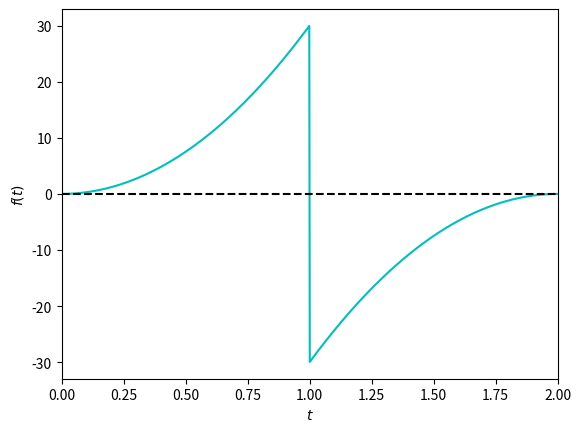

This figure's Python source: (Note: this script raises an exception after producing the figure.)
import numpy as np
import matplotlib.pyplot as plt

def u_t(fn, m, k, t1, t2, t):
    tn = (t1 + t2)/2
    dt = t2 - t1
    H = np.heaviside(t - tn, 1.)
    omegan = np.sqrt(k/m)
    h = 1/(m*omegan)*np.sin(omegan*(t-tn))*H
    return fn*dt*h

def forcefunc(t):
    t = np.atleast_1d(t)
    f = np.zeros_like(t)
    check = t<1
    f[check] = 30*t[check]**2
    f[~check] = -30*(2-t[~check])**2
    f[t>2] = 0
    return f

tload = np.linspace(0, 2., 1000)
t = np.linspace(0, 10., 10000)

plt.plot(tload, forcefunc(tload), 'c')
plt.xlabel('$t$')
plt.ylabel('$f(t)$')
plt.xlim(0, tload.max())
plt.ylim(forcefunc(tload).min()*1.1, forcefunc(tload).max()*1.1)
if True:
    intervals = 20
    tapprox = np.linspace(tload.min(), tload.max(), intervals+1)
    plt.hlines(0, xmin=tload.min(), xmax=tload.max(), colors='k', linestyles='--')
    for t1, t2 in zip(tapprox[:-1], tapprox[1:]):
        tn = (t1 + t2)/2
        fn = forcefunc(tn)
        plt.plot((t1, t1), (0, fn), 'k--')
        plt.plot((t1, t2), (fn, fn), 'k--')
        plt.plot((t2, t2), (0, fn), 'k--')
plt.show()

plt.clf()
ax = plt.gca()


plt.figure()
for intervals in [2, 6, 10, 14]:
    tapprox = np.linspace(tload.min(), tload.max(), intervals+1)
    for t1, t2 in zip(tapprox[:-1], tapprox[1:]):
        tn = (t1 + t2)/2
        fn = forcefunc(tn)
        plt.plot((t1, t1), (0, fn), 'k--')
        plt.plot((t1, t2), (fn, fn), 'k--')
        plt.plot((t2, t2), (0, fn), 'k--')
        plt.plot(tload, forcefunc(tload), 'c', zorder=0)
        plt.xlabel('$t$')
        plt.ylabel('$f(t)$')
        plt.xlim(0, tload.max())
        plt.ylim(forcefunc(tload).min()*1.1, forcefunc(tload).max()*1.1)
    plt.hlines(0, xmin=tload.min(), xmax=tload.max(), colors='k', linestyles='--')
    plt.show()

    k = 30
    m = 2
    ans = 0
    t1s = []
    t2s = []
    for t1, t2 in zip(tapprox[:-1], tapprox[1:]):
        tn = (t1 + t2)/2
        ans += u_t(forcefunc(tn), m, k, t1, t2, t)
    ax.plot(t, ans, label='%d intervals' % intervals)

ax.set_xlabel('$t$')
ax.set_ylabel('$u(t)$')
ax.legend(loc='upper center')
ax.get_figure()
